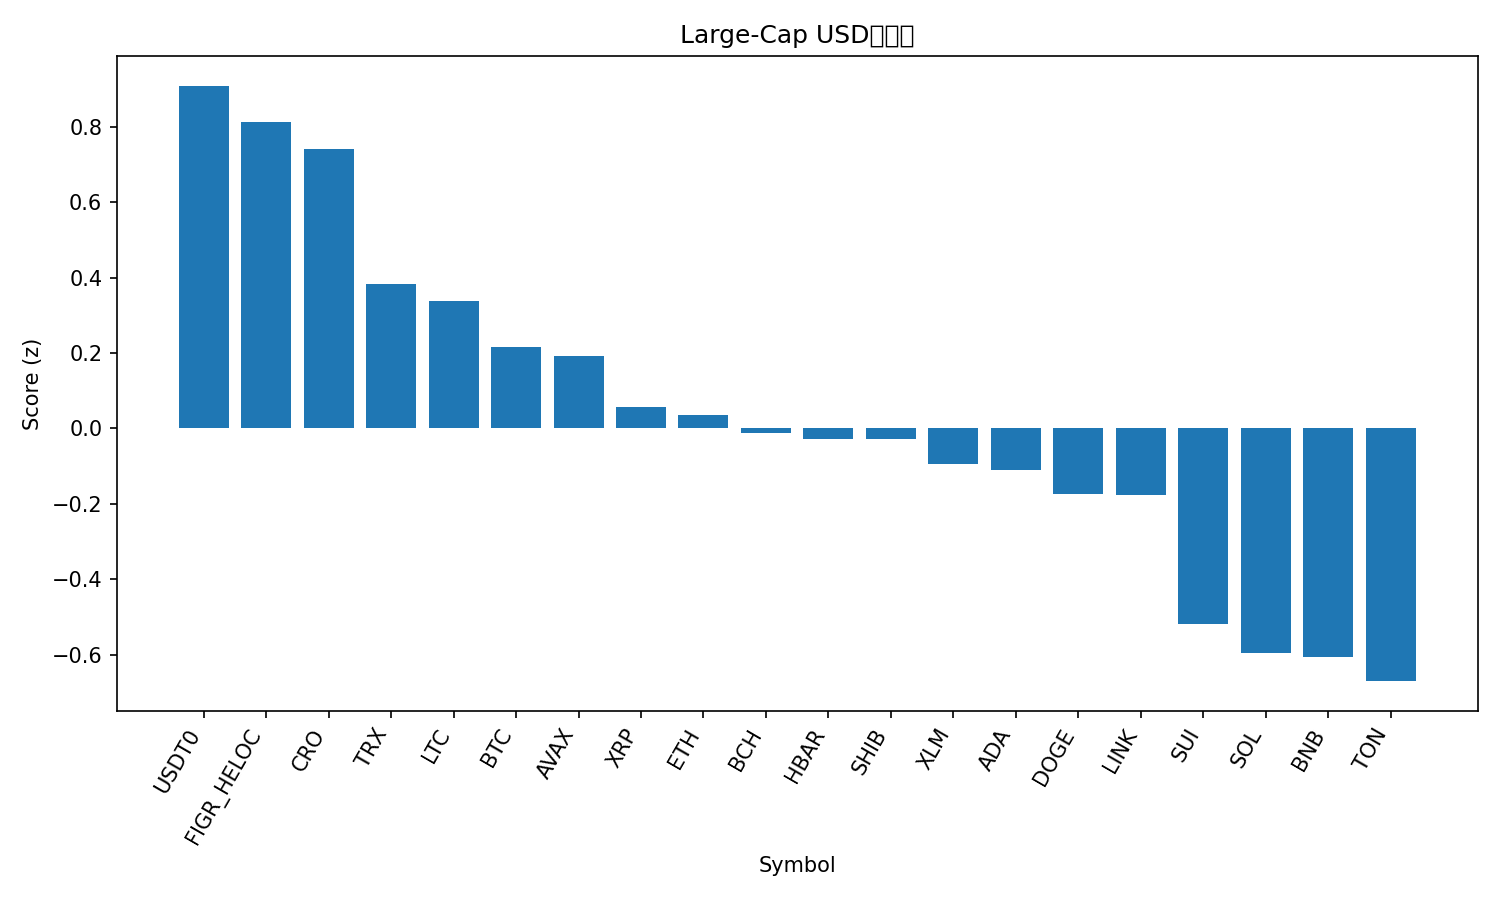

The data file committed next to this chart (first rows):
rank, name, symbol, price, pct_1h, pct_24h, pct_7d, pct_1h_vs_btc, pct_24h_vs_btc, pct_7d_vs_btc, market_cap_rank, market_cap, volume_usd, score
1, USDT0, USDT0, 1.0, 0.08696, -0.03147, -0.0321, 0.1003, 2.187, 6.486, 34, 6220117875, 976107612, 0.9096
2, Figure Heloc, FIGR_HELOC, 1.007, -0.002931, 0.6726, -2.831, 0.01036, 2.891, 3.687, 17, 12763946518, 19819190, 0.8131
3, Cronos, CRO, 0.195, 0.09182, 1.982, -16.53, 0.1051, 4.2, -10.01, 32, 6797794772, 100645404, 0.7414
4, TRON, TRX, 0.3337, -0.1408, -0.3612, -4.212, -0.1275, 1.857, 2.306, 10, 31603294353, 966006441, 0.3837
5, Litecoin, LTC, 103.2, 0.07297, -0.9414, -11.94, 0.08626, 1.277, -5.425, 28, 7887638355, 572563406, 0.3391
6, Bitcoin, BTC, 109375, -0.01329, -2.219, -6.518, 0.0, 0.0, 0.0, 1, 2179824147250, 70967167008, 0.2157
7, Avalanche, AVAX, 28.39, 1.118, -9.059, -18.47, 1.131, -6.841, -11.95, 18, 11994053811, 1543972510, 0.1928
8, XRP, XRP, 2.76, 0.1172, -3.27, -10.08, 0.1305, -1.051, -3.563, 4, 165108665246, 8721226345, 0.05702
9, Ethereum, ETH, 3956, -0.03401, -1.863, -13.06, -0.02072, 0.3556, -6.54, 2, 477939482888, 59516099168, 0.03581
10, Bitcoin Cash, BCH, 539.1, -0.03566, -1.923, -12.49, -0.02236, 0.2952, -5.976, 22, 10767500505, 397517997, -0.01305
11, Hedera, HBAR, 0.2093, 0.1248, -2.777, -15.39, 0.1381, -0.5584, -8.87, 25, 8878447045, 296834641, -0.02676
12, Shiba Inu, SHIB, 1.175e-05, -0.1223, -1.457, -11.62, -0.109, 0.7614, -5.105, 30, 6923435834, 240566029, -0.02742
13, Stellar, XLM, 0.3539, -0.02157, -2.834, -10.6, -0.00828, -0.6158, -4.082, 20, 11297151225, 269386298, -0.09463
14, Cardano, ADA, 0.7749, 0.03517, -2.472, -15.71, 0.04846, -0.2536, -9.197, 11, 28345744920, 2048726676, -0.1108
15, Dogecoin, DOGE, 0.2265, 0.1351, -3.181, -18.28, 0.1484, -0.9621, -11.76, 8, 34305907735, 3929266323, -0.1732
16, Chainlink, LINK, 20.52, 0.05391, -2.908, -16.14, 0.0672, -0.689, -9.626, 15, 13934457202, 1157061080, -0.1767
17, Sui, SUI, 3.15, -0.05048, -3.635, -18.05, -0.03719, -1.416, -11.53, 21, 11242781809, 1714023936, -0.52
18, Solana, SOL, 196.5, -0.06456, -3.704, -19.81, -0.05127, -1.485, -13.29, 6, 106841933066, 11535296321, -0.597
19, BNB, BNB, 942, -0.2349, -5.097, -4.393, -0.2216, -2.878, 2.125, 5, 131337338570, 3097326416, -0.6056
20, Toncoin, TON, 2.67, -0.1456, -4.103, -15.78, -0.1323, -1.884, -9.261, 31, 6795702836, 161921493, -0.6706
21, Hyperliquid, HYPE, 42.94, -0.4002, -0.7209, -25.03, -0.3869, 1.498, -18.51, 19, 11672378807, 1240097496, -0.7332
